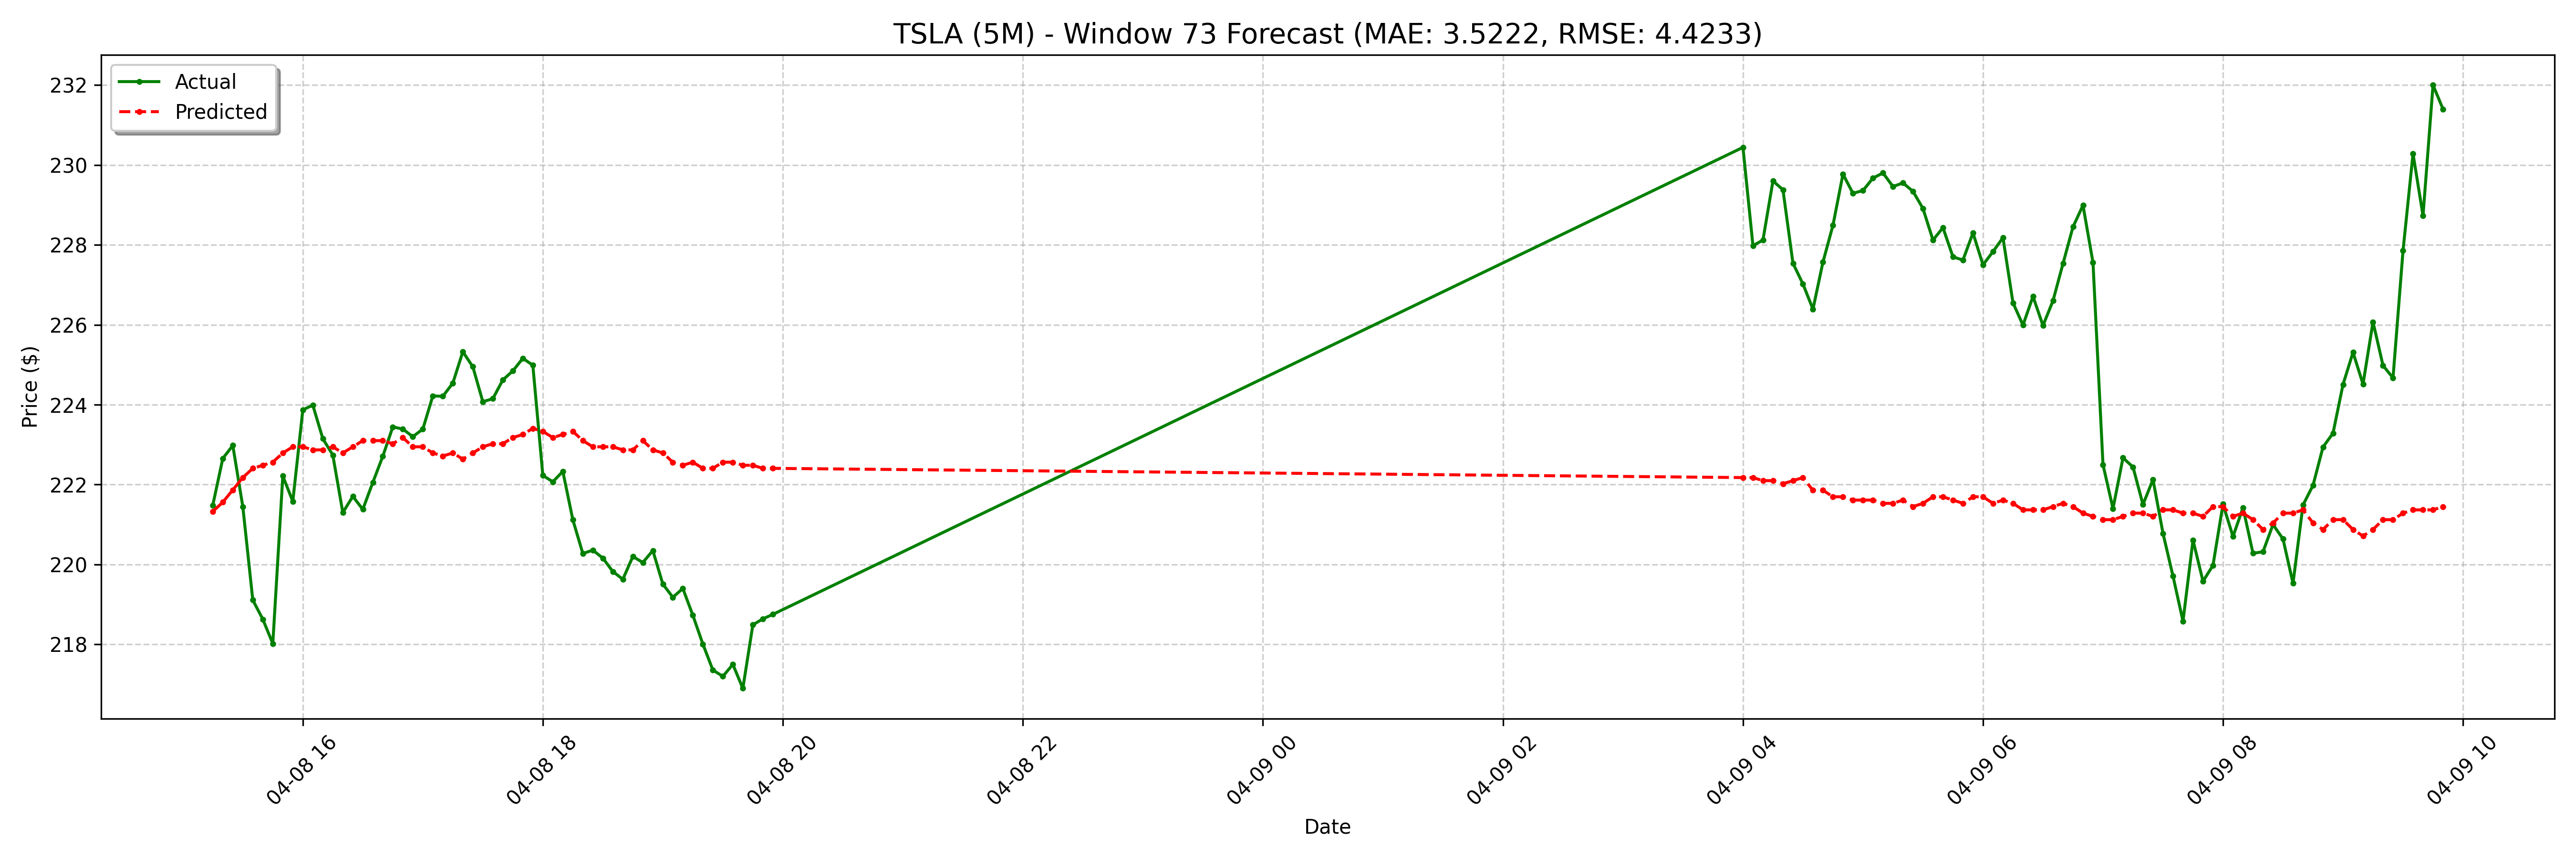

Values plotted in this chart, from the file beside it:
date, actual, forecast
2025-04-08 15:15:00-04:00, 221.5, 221.3
2025-04-08 15:20:00-04:00, 222.7, 221.6
2025-04-08 15:25:00-04:00, 223, 221.9
2025-04-08 15:30:00-04:00, 221.4, 222.2
2025-04-08 15:35:00-04:00, 219.1, 222.4
2025-04-08 15:40:00-04:00, 218.6, 222.5
2025-04-08 15:45:00-04:00, 218, 222.6
2025-04-08 15:50:00-04:00, 222.2, 222.8
2025-04-08 15:55:00-04:00, 221.6, 222.9
2025-04-08 16:00:00-04:00, 223.9, 222.9
2025-04-08 16:05:00-04:00, 224, 222.9
2025-04-08 16:10:00-04:00, 223.2, 222.9
2025-04-08 16:15:00-04:00, 222.7, 222.9
2025-04-08 16:20:00-04:00, 221.3, 222.8
2025-04-08 16:25:00-04:00, 221.7, 222.9
2025-04-08 16:30:00-04:00, 221.4, 223.1
2025-04-08 16:35:00-04:00, 222.1, 223.1
2025-04-08 16:40:00-04:00, 222.7, 223.1
2025-04-08 16:45:00-04:00, 223.4, 223
2025-04-08 16:50:00-04:00, 223.4, 223.2
2025-04-08 16:55:00-04:00, 223.2, 222.9
2025-04-08 17:00:00-04:00, 223.4, 222.9
2025-04-08 17:05:00-04:00, 224.2, 222.8
2025-04-08 17:10:00-04:00, 224.2, 222.7
2025-04-08 17:15:00-04:00, 224.5, 222.8
2025-04-08 17:20:00-04:00, 225.3, 222.6
2025-04-08 17:25:00-04:00, 224.9, 222.8
2025-04-08 17:30:00-04:00, 224.1, 222.9
2025-04-08 17:35:00-04:00, 224.2, 223
2025-04-08 17:40:00-04:00, 224.6, 223
2025-04-08 17:45:00-04:00, 224.8, 223.2
2025-04-08 17:50:00-04:00, 225.2, 223.3
2025-04-08 17:55:00-04:00, 225, 223.4
2025-04-08 18:00:00-04:00, 222.2, 223.3
2025-04-08 18:05:00-04:00, 222.1, 223.2
2025-04-08 18:10:00-04:00, 222.3, 223.3
2025-04-08 18:15:00-04:00, 221.1, 223.3
2025-04-08 18:20:00-04:00, 220.3, 223.1
2025-04-08 18:25:00-04:00, 220.4, 222.9
2025-04-08 18:30:00-04:00, 220.2, 222.9
2025-04-08 18:35:00-04:00, 219.8, 222.9
2025-04-08 18:40:00-04:00, 219.6, 222.9
2025-04-08 18:45:00-04:00, 220.2, 222.9
2025-04-08 18:50:00-04:00, 220.1, 223.1
2025-04-08 18:55:00-04:00, 220.3, 222.9
2025-04-08 19:00:00-04:00, 219.5, 222.8
2025-04-08 19:05:00-04:00, 219.2, 222.6
2025-04-08 19:10:00-04:00, 219.4, 222.5
2025-04-08 19:15:00-04:00, 218.7, 222.6
2025-04-08 19:20:00-04:00, 218, 222.4
2025-04-08 19:25:00-04:00, 217.4, 222.4
2025-04-08 19:30:00-04:00, 217.2, 222.6
2025-04-08 19:35:00-04:00, 217.5, 222.6
2025-04-08 19:40:00-04:00, 216.9, 222.5
2025-04-08 19:45:00-04:00, 218.5, 222.5
2025-04-08 19:50:00-04:00, 218.6, 222.4
2025-04-08 19:55:00-04:00, 218.8, 222.4
2025-04-09 04:00:00-04:00, 230.4, 222.2
2025-04-09 04:05:00-04:00, 228, 222.2
2025-04-09 04:10:00-04:00, 228.1, 222.1
... 68 more rows
